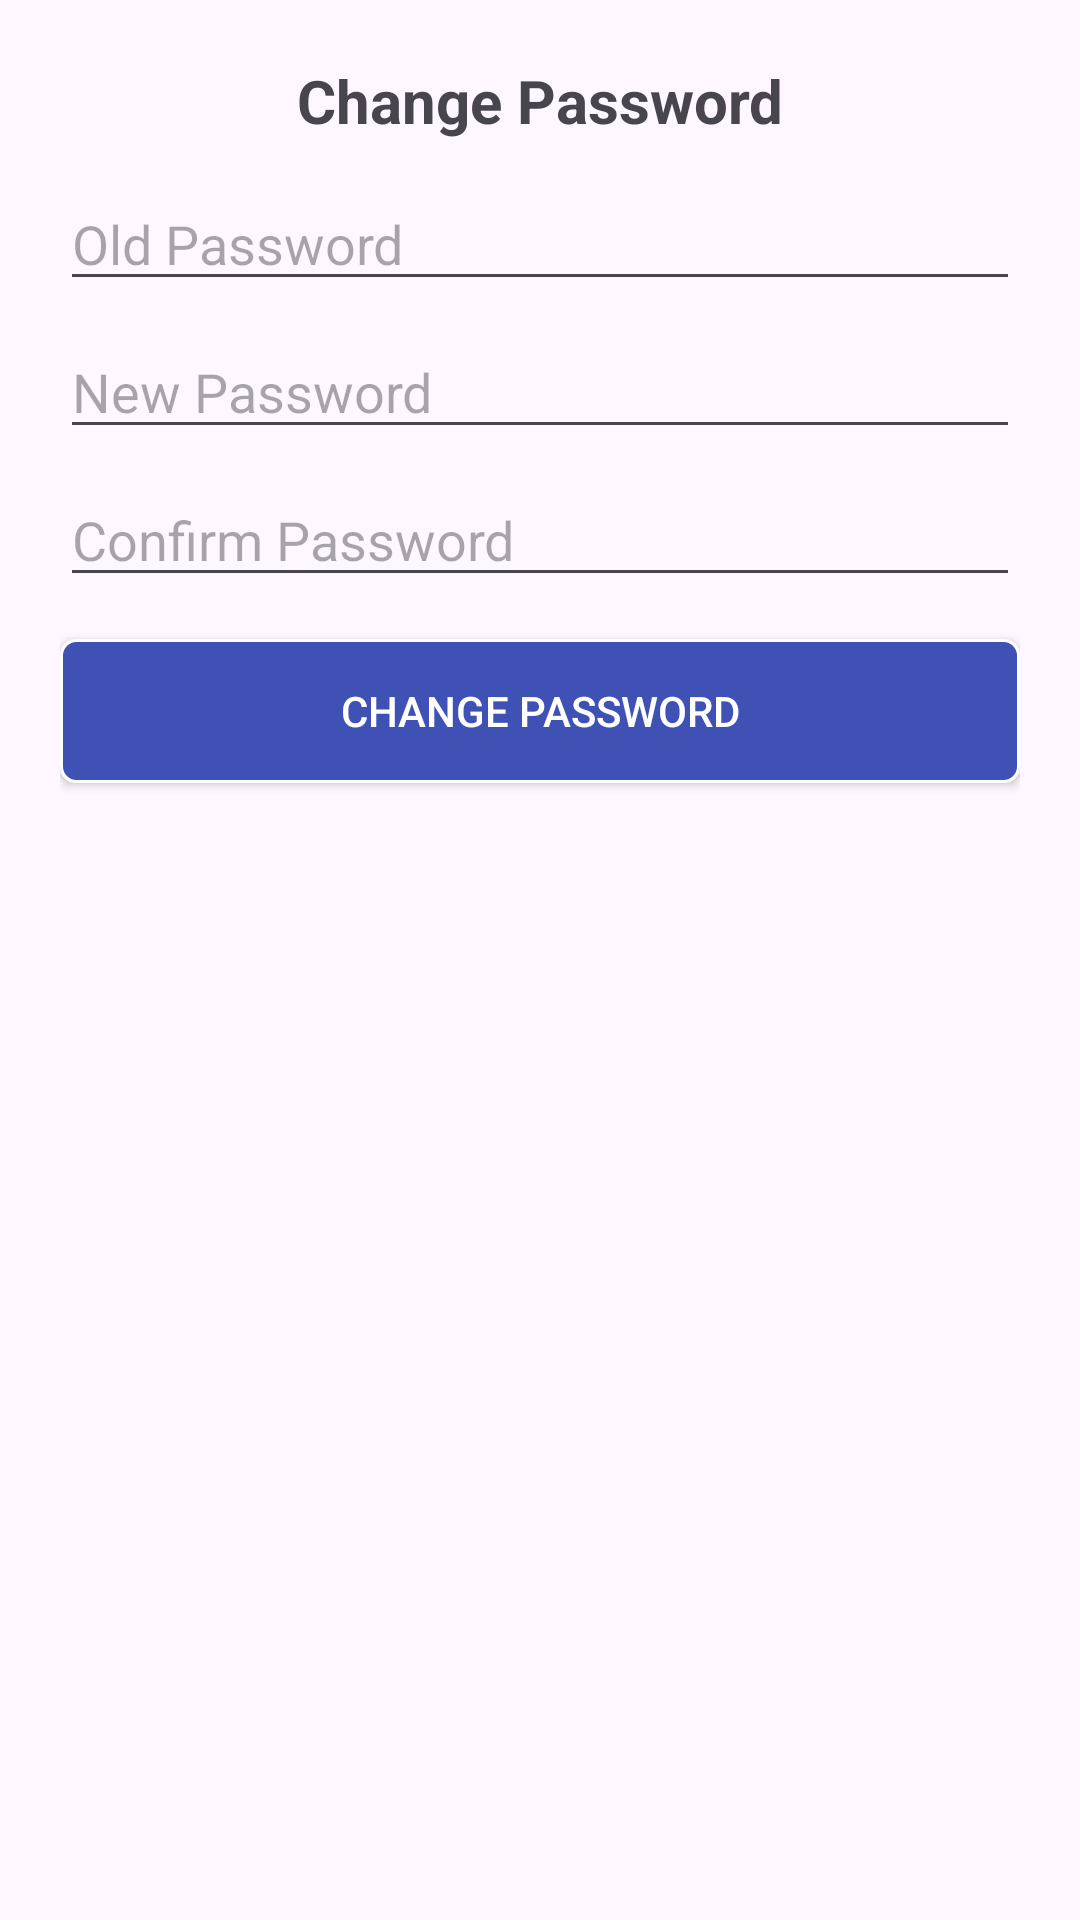

Write the Android layout XML for this screen, with the resource values it uses.
<!-- AndroidManifest.xml: application theme Theme.NavigationView -->
<!-- res/layout/dialog_change_password.xml -->
<?xml version="1.0" encoding="utf-8"?>
<LinearLayout xmlns:android="http://schemas.android.com/apk/res/android"
    android:layout_width="match_parent"
    android:layout_height="wrap_content"
    android:orientation="vertical"
    android:padding="20dp">

    <TextView
        android:layout_width="match_parent"
        android:layout_height="wrap_content"
        android:text="Change Password"
        android:textSize="20sp"
        android:textStyle="bold"
        android:gravity="center"/>

    <EditText
        android:id="@+id/etOldPassword"
        android:layout_width="match_parent"
        android:layout_height="wrap_content"
        android:hint="Old Password"
        android:inputType="textPassword"
        android:layout_marginTop="12dp"/>

    <EditText
        android:id="@+id/etNewPassword"
        android:layout_width="match_parent"
        android:layout_height="wrap_content"
        android:hint="New Password"
        android:inputType="textPassword"
        android:layout_marginTop="8dp"/>

    <EditText
        android:id="@+id/etConfirmPassword"
        android:layout_width="match_parent"
        android:layout_height="wrap_content"
        android:hint="Confirm Password"
        android:inputType="textPassword"
        android:layout_marginTop="8dp"/>

    <androidx.appcompat.widget.AppCompatButton
        android:id="@+id/btnChangePassword"
        android:layout_width="match_parent"
        android:layout_height="wrap_content"
        android:text="Change Password"
        android:layout_marginTop="14dp"
        android:background="@drawable/lenderborder1"
        android:textColor="@color/white"/>

</LinearLayout>
<!-- resources referenced by this layout -->
<resources>
  <!-- drawable lenderborder1 (drawable) -->
  <?xml version="1.0" encoding="utf-8"?>
  <shape xmlns:android="http://schemas.android.com/apk/res/android"
      android:shape="rectangle">
      <stroke
          android:width="1dp"
          android:color="@color/white">
  
      </stroke>
      <corners
          android:radius="5dp"
          >
  
      </corners>
      <solid
          android:color="#3F51B5">
  
      </solid>
  
  </shape>
  <style name="Theme.NavigationView" parent="Base.Theme.NavigationView" />
  <style name="Base.Theme.NavigationView" parent="Theme.Material3.DayNight.NoActionBar">
          
          
          <item name="android:statusBarColor">#465297</item>
      </style>
  <!-- not gathered from this repository: default colours our renderer supplied (Android Studio template values) -->
  <color name="white">#FFFFFFFF</color>
</resources>
